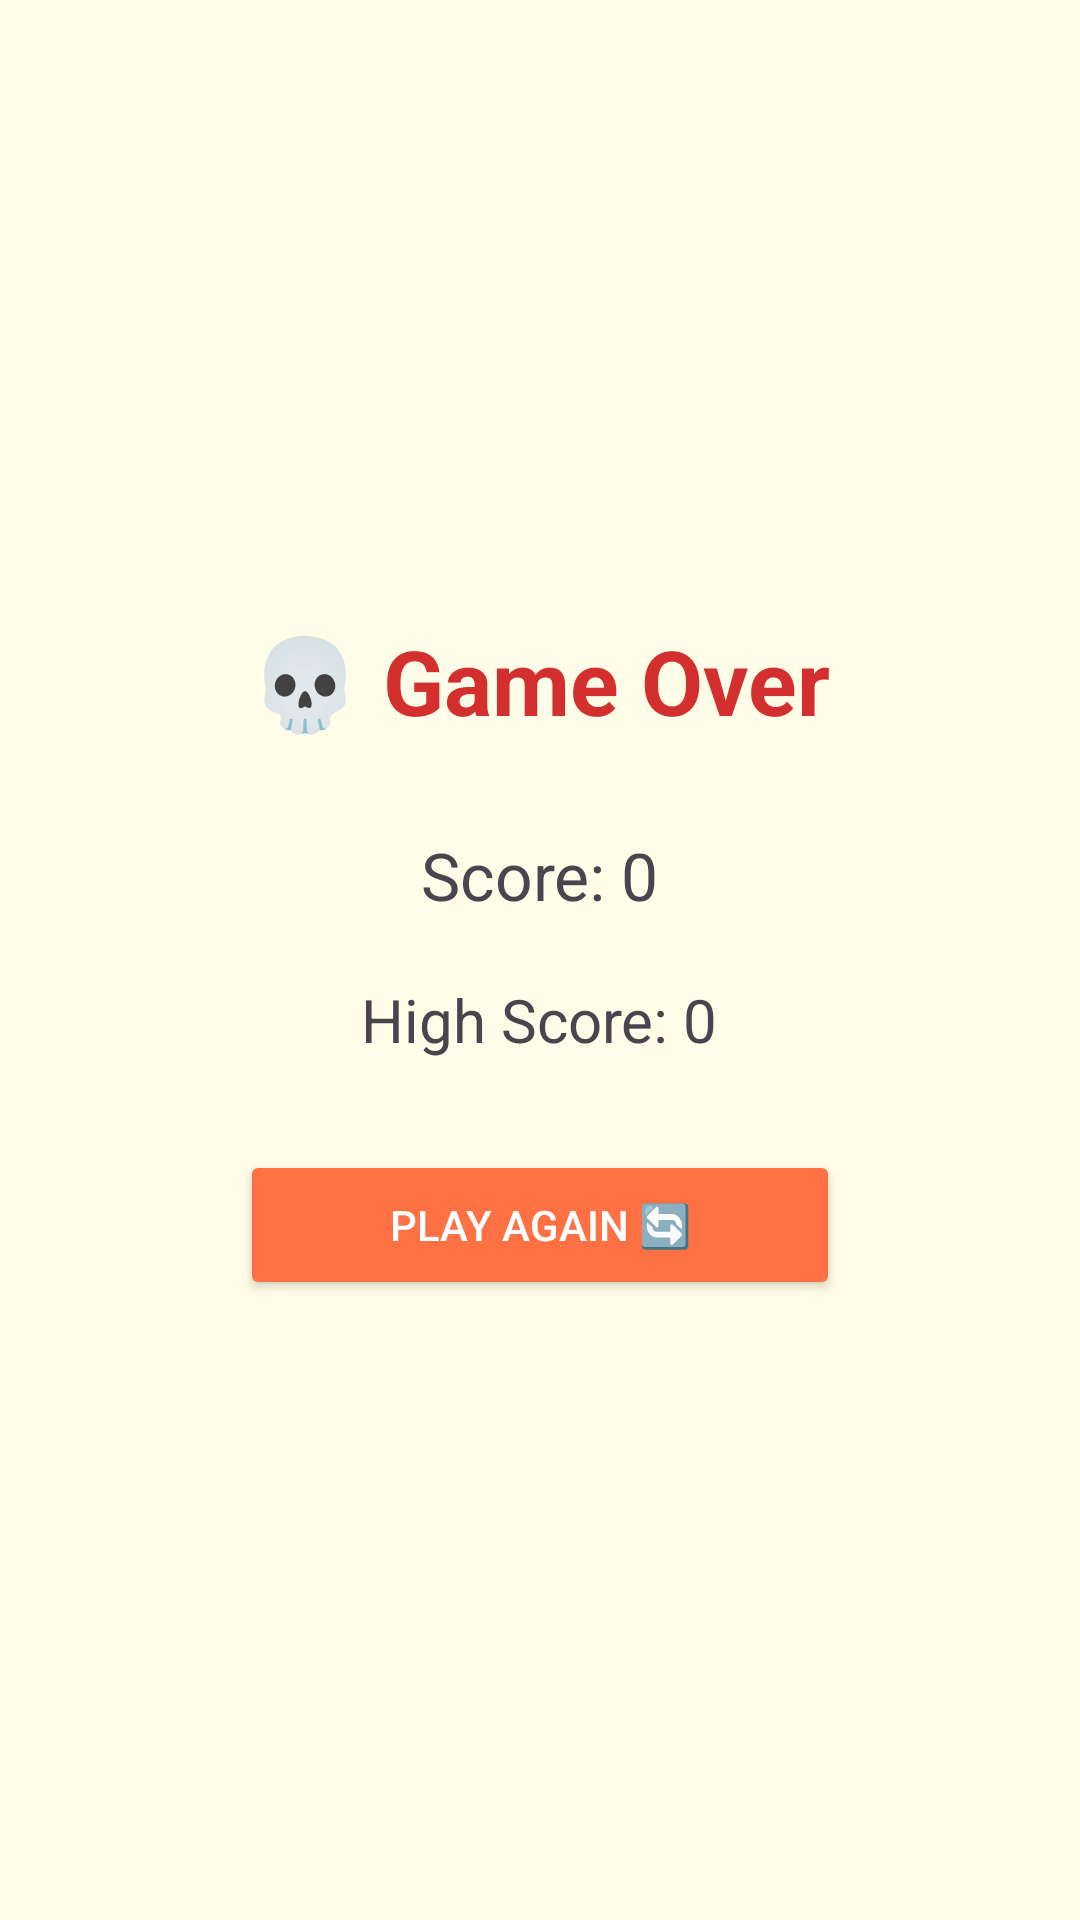

Write the Android layout XML for this screen, with the resource values it uses.
<!-- AndroidManifest.xml: application theme Theme.MathMasterKids -->
<!-- res/layout/activity_game_over.xml -->
<?xml version="1.0" encoding="utf-8"?>
<LinearLayout
    xmlns:android="http://schemas.android.com/apk/res/android"
    android:layout_width="match_parent"
    android:layout_height="match_parent"
    android:orientation="vertical"
    android:gravity="center"
    android:background="#FFFDE7"
    android:padding="24dp">

    <TextView
        android:layout_width="wrap_content"
        android:layout_height="wrap_content"
        android:text="💀 Game Over"
        android:textSize="30sp"
        android:textStyle="bold"
        android:textColor="#D32F2F"
        android:layout_marginBottom="30dp"/>

    <TextView
        android:id="@+id/finalScoreText"
        android:layout_width="wrap_content"
        android:layout_height="wrap_content"
        android:text="Score: 0"
        android:textSize="22sp"
        android:layout_marginBottom="20dp"/>

    <TextView
        android:id="@+id/highScoreText"
        android:layout_width="wrap_content"
        android:layout_height="wrap_content"
        android:text="High Score: 0"
        android:textSize="20sp"
        android:layout_marginBottom="30dp"/>

    <Button
        android:id="@+id/restartBtn"
        android:layout_width="200dp"
        android:layout_height="50dp"
        android:text="Play Again 🔄"
        android:backgroundTint="#FF7043"
        android:textColor="#FFFFFF"/>

</LinearLayout>
<!-- resources referenced by this layout -->
<resources>
  <style name="Theme.MathMasterKids" parent="Base.Theme.MathMasterKids" />
  <style name="Base.Theme.MathMasterKids" parent="Theme.Material3.DayNight.NoActionBar">
          
          
      </style>
</resources>
